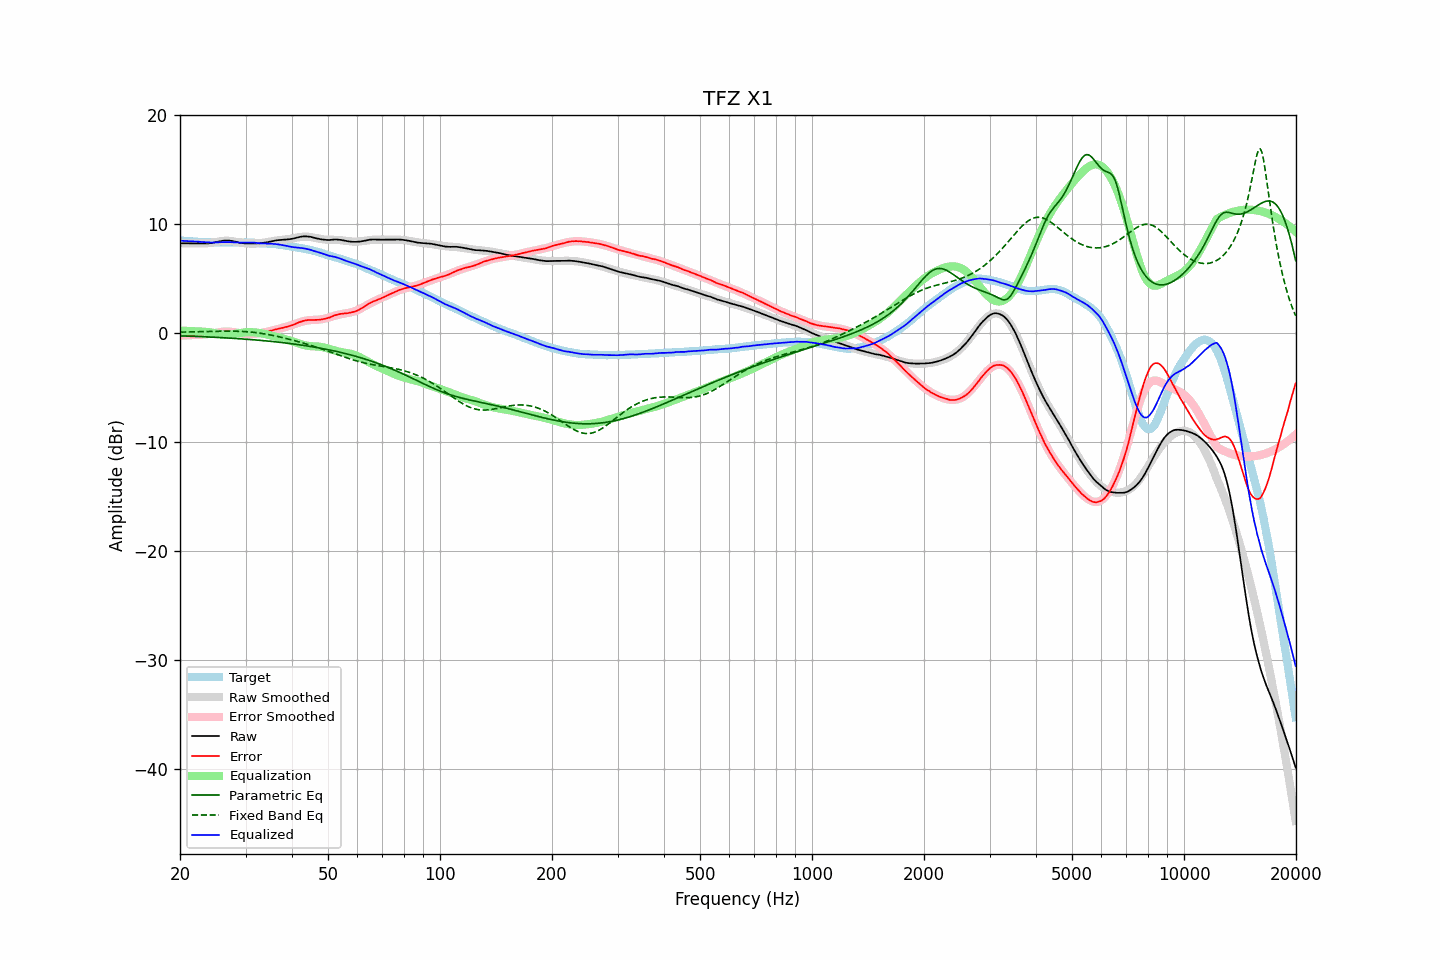

The data file committed next to this chart (first rows):
frequency, raw, error, smoothed, error_smoothed, equalization, parametric_eq, fixed_band_eq, equalized_raw, equalized_smoothed, target
20.00, 8.25, -0.25, 8.27, -0.24, 0.24, -0.25, 0.09, 8.49, 8.50, 8.50
20.20, 8.25, -0.24, 8.26, -0.23, 0.23, -0.25, 0.09, 8.48, 8.49, 8.49
20.40, 8.25, -0.23, 8.25, -0.22, 0.22, -0.26, 0.09, 8.47, 8.48, 8.48
20.61, 8.25, -0.22, 8.25, -0.22, 0.22, -0.26, 0.10, 8.47, 8.47, 8.47
20.81, 8.25, -0.20, 8.24, -0.21, 0.21, -0.27, 0.10, 8.46, 8.45, 8.45
21.02, 8.25, -0.19, 8.24, -0.20, 0.20, -0.27, 0.10, 8.45, 8.44, 8.44
21.23, 8.25, -0.18, 8.24, -0.19, 0.19, -0.28, 0.11, 8.44, 8.43, 8.43
21.44, 8.25, -0.19, 8.24, -0.19, 0.19, -0.29, 0.11, 8.43, 8.42, 8.44
21.66, 8.25, -0.17, 8.24, -0.18, 0.18, -0.29, 0.11, 8.43, 8.41, 8.41
21.87, 8.25, -0.16, 8.24, -0.17, 0.17, -0.30, 0.12, 8.42, 8.40, 8.41
22.09, 8.25, -0.14, 8.24, -0.16, 0.16, -0.30, 0.12, 8.41, 8.40, 8.39
22.31, 8.25, -0.14, 8.24, -0.15, 0.15, -0.31, 0.12, 8.40, 8.39, 8.39
22.54, 8.25, -0.13, 8.24, -0.15, 0.15, -0.32, 0.13, 8.40, 8.38, 8.38
22.76, 8.25, -0.13, 8.23, -0.14, 0.14, -0.32, 0.13, 8.39, 8.38, 8.38
22.99, 8.24, -0.13, 8.23, -0.14, 0.14, -0.33, 0.13, 8.38, 8.37, 8.37
23.22, 8.23, -0.13, 8.24, -0.13, 0.13, -0.33, 0.14, 8.36, 8.37, 8.36
23.45, 8.23, -0.14, 8.24, -0.12, 0.12, -0.34, 0.14, 8.35, 8.36, 8.37
23.69, 8.23, -0.13, 8.25, -0.10, 0.10, -0.35, 0.15, 8.33, 8.36, 8.35
23.92, 8.25, -0.09, 8.27, -0.08, 0.08, -0.36, 0.15, 8.33, 8.35, 8.34
24.16, 8.26, -0.09, 8.29, -0.06, 0.06, -0.36, 0.15, 8.32, 8.35, 8.35
24.40, 8.28, -0.07, 8.31, -0.04, 0.04, -0.37, 0.16, 8.32, 8.35, 8.35
24.65, 8.31, -0.04, 8.33, -0.01, 0.01, -0.38, 0.16, 8.32, 8.34, 8.35
24.89, 8.35, 0.00, 8.36, 0.02, -0.02, -0.38, 0.16, 8.33, 8.34, 8.35
25.14, 8.38, 0.04, 8.38, 0.04, -0.04, -0.39, 0.17, 8.34, 8.34, 8.33
25.39, 8.42, 0.09, 8.41, 0.07, -0.07, -0.40, 0.17, 8.35, 8.34, 8.33
25.65, 8.45, 0.12, 8.43, 0.10, -0.10, -0.41, 0.17, 8.35, 8.34, 8.33
25.91, 8.48, 0.15, 8.46, 0.12, -0.12, -0.42, 0.18, 8.36, 8.33, 8.33
26.16, 8.49, 0.15, 8.47, 0.14, -0.14, -0.42, 0.18, 8.35, 8.33, 8.34
26.43, 8.50, 0.16, 8.48, 0.15, -0.15, -0.43, 0.18, 8.35, 8.33, 8.34
26.69, 8.51, 0.18, 8.48, 0.15, -0.15, -0.44, 0.18, 8.36, 8.33, 8.33
26.96, 8.50, 0.17, 8.48, 0.15, -0.15, -0.45, 0.18, 8.35, 8.33, 8.33
27.23, 8.49, 0.16, 8.47, 0.14, -0.14, -0.46, 0.18, 8.35, 8.33, 8.33
27.50, 8.47, 0.14, 8.45, 0.12, -0.12, -0.47, 0.18, 8.35, 8.33, 8.33
27.77, 8.45, 0.12, 8.43, 0.09, -0.09, -0.48, 0.18, 8.35, 8.33, 8.33
28.05, 8.41, 0.08, 8.40, 0.07, -0.07, -0.49, 0.18, 8.34, 8.34, 8.33
28.33, 8.37, 0.03, 8.38, 0.04, -0.04, -0.50, 0.17, 8.33, 8.34, 8.34
28.62, 8.34, 0.00, 8.35, 0.02, -0.02, -0.51, 0.17, 8.32, 8.34, 8.34
28.90, 8.30, -0.04, 8.33, -0.01, 0.01, -0.52, 0.17, 8.31, 8.33, 8.34
29.19, 8.28, -0.06, 8.30, -0.03, 0.03, -0.53, 0.16, 8.31, 8.33, 8.34
29.48, 8.26, -0.08, 8.28, -0.05, 0.05, -0.54, 0.15, 8.31, 8.33, 8.34
29.78, 8.24, -0.09, 8.26, -0.07, 0.07, -0.55, 0.14, 8.31, 8.33, 8.33
30.08, 8.23, -0.10, 8.25, -0.08, 0.08, -0.56, 0.13, 8.31, 8.32, 8.33
30.38, 8.23, -0.09, 8.23, -0.09, 0.09, -0.57, 0.12, 8.32, 8.32, 8.32
30.68, 8.23, -0.08, 8.22, -0.09, 0.09, -0.58, 0.11, 8.32, 8.32, 8.31
30.99, 8.24, -0.07, 8.22, -0.09, 0.09, -0.59, 0.10, 8.33, 8.31, 8.31
31.30, 8.24, -0.06, 8.22, -0.08, 0.08, -0.60, 0.08, 8.32, 8.30, 8.30
31.61, 8.24, -0.06, 8.22, -0.07, 0.07, -0.62, 0.07, 8.31, 8.29, 8.30
31.93, 8.23, -0.05, 8.23, -0.06, 0.06, -0.63, 0.05, 8.29, 8.29, 8.28
32.24, 8.23, -0.05, 8.24, -0.04, 0.04, -0.64, 0.03, 8.27, 8.28, 8.28
32.57, 8.24, -0.03, 8.25, -0.02, 0.02, -0.65, 0.01, 8.26, 8.27, 8.27
32.89, 8.25, -0.01, 8.27, 0.00, -0.00, -0.67, -0.01, 8.25, 8.26, 8.26
33.22, 8.27, 0.01, 8.28, 0.03, -0.03, -0.68, -0.03, 8.24, 8.25, 8.26
33.55, 8.29, 0.04, 8.30, 0.06, -0.06, -0.69, -0.06, 8.23, 8.25, 8.25
33.89, 8.32, 0.08, 8.33, 0.09, -0.09, -0.71, -0.08, 8.23, 8.24, 8.24
34.23, 8.34, 0.12, 8.35, 0.12, -0.12, -0.72, -0.11, 8.22, 8.23, 8.22
34.57, 8.37, 0.16, 8.38, 0.16, -0.16, -0.74, -0.14, 8.21, 8.22, 8.21
34.92, 8.41, 0.21, 8.40, 0.20, -0.20, -0.75, -0.16, 8.21, 8.21, 8.20
35.27, 8.44, 0.23, 8.43, 0.23, -0.23, -0.76, -0.19, 8.20, 8.19, 8.21
35.62, 8.47, 0.28, 8.46, 0.27, -0.27, -0.78, -0.22, 8.20, 8.18, 8.18
35.97, 8.50, 0.32, 8.48, 0.31, -0.31, -0.80, -0.25, 8.19, 8.17, 8.18
... 635 more rows
